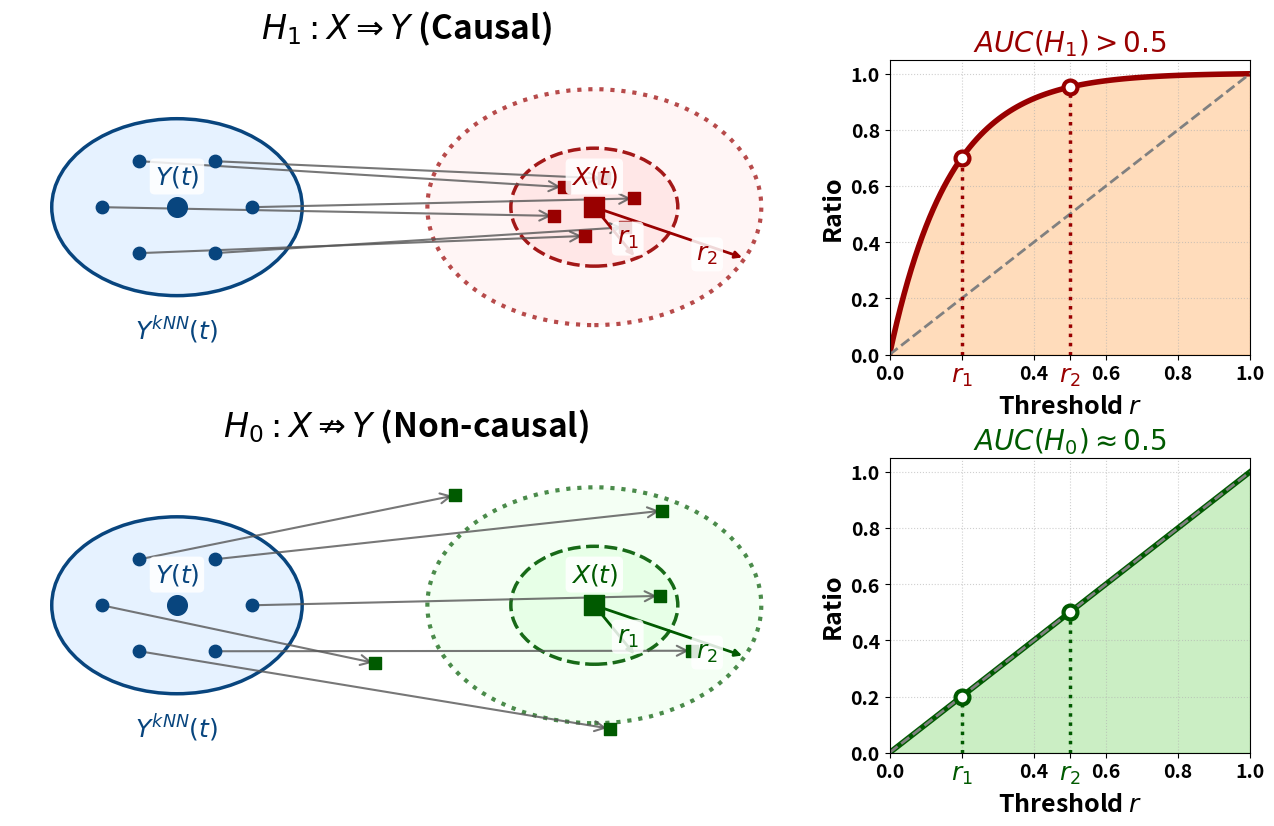

Write Python code to recreate this figure.
import matplotlib.pyplot as plt
import numpy as np
from matplotlib.patches import Circle, FancyArrowPatch

# パワポ向けにアスペクト比を16:9に近づけ、左の図の割合を大きく
fig, axes = plt.subplots(2, 2, figsize=(16, 9), gridspec_kw={'width_ratios': [2.2, 1], 'wspace': 0.15, 'hspace': 0.35})

np.random.seed(42)
theta = np.linspace(0, 2*np.pi, 6, endpoint=False)
x_pts = 2 + 0.9 * np.cos(theta)
y_pts = 5 + 0.9 * np.sin(theta)

text_bbox = dict(boxstyle="round,pad=0.2", fc="white", ec="none", alpha=0.85)

# --- 濃い色と大きなフォントサイズを定義 ---
c_y = '#08457e'   # 濃い青 (Previously c_x)
c_x1 = '#990000'  # 濃い赤 (Previously c_y1)
c_x2 = '#005a00'  # 濃い緑 (Previously c_y2)
c_line = '#555555'

title_fs = 24
ax_title_fs = 20
label_fs = 18
text_fs = 18
tick_fs = 14

pt_center = 200
pt_nbr = 80
arrow_lw = 1.5
mut_scale = 18

# ==========================================
# Row 1: H1 (Causal: neighbors -> neighbors)
# X -> Y (Left is Y, Right is X)
# ==========================================
ax_map1 = axes[0, 0]
ax_auc1 = axes[0, 1]

# MY space (Left)
circle_y1 = Circle((2, 5), 1.5, edgecolor=c_y, facecolor='#e6f2ff', lw=2.5)
ax_map1.add_patch(circle_y1)
ax_map1.scatter(2, 5, color=c_y, s=pt_center, zorder=6)
ax_map1.text(2, 5.3, '$Y(t)$', ha='center', va='bottom', fontsize=text_fs, fontweight='bold', color=c_y, bbox=text_bbox, zorder=7)
ax_map1.scatter(x_pts, y_pts, color=c_y, s=pt_nbr, zorder=5)
ax_map1.text(2, 3.2, '$Y^{kNN}(t)$', ha='center', va='top', fontsize=text_fs, fontweight='bold', color=c_y)

# MX space (Right)
r1, r2 = 1.0, 2.0
circle_x1_r2 = Circle((7, 5), r2, edgecolor=c_x1, facecolor='#fff2f2', lw=3, linestyle=':', alpha=0.7)
circle_x1_r1 = Circle((7, 5), r1, edgecolor=c_x1, facecolor='#ffe6e6', lw=2.5, linestyle='--', alpha=0.9)
ax_map1.add_patch(circle_x1_r2)
ax_map1.add_patch(circle_x1_r1)

# Mapped points
x_mapped_x = 7 + 0.5 * np.cos(theta + 0.3)
x_mapped_y = 5 + 0.5 * np.sin(theta + 0.3)
ax_map1.scatter(x_mapped_x, x_mapped_y, color=c_x1, s=pt_nbr, zorder=5, marker='s')

ax_map1.scatter(7, 5, color=c_x1, s=pt_center, zorder=6, marker='s')
ax_map1.text(7, 5.3, '$X(t)$', ha='center', va='bottom', fontsize=text_fs, fontweight='bold', color=c_x1, bbox=text_bbox, zorder=7)

# Radii arrows
angle_r1 = -np.pi/3
ax_map1.annotate('', xy=(7 + r1*np.cos(angle_r1), 5 + r1*np.sin(angle_r1)), 
                 xytext=(7, 5), arrowprops=dict(arrowstyle='-|>', color=c_x1, lw=2), zorder=4)
ax_map1.text(7 + (r1/2)*np.cos(angle_r1)+0.15, 5 + (r1/2)*np.sin(angle_r1)-0.1, '$r_1$', 
             color=c_x1, fontweight='bold', fontsize=text_fs, ha='center', va='center', bbox=text_bbox, zorder=7)

angle_r2 = -np.pi/7
ax_map1.annotate('', xy=(7 + r2*np.cos(angle_r2), 5 + r2*np.sin(angle_r2)), 
                 xytext=(7, 5), arrowprops=dict(arrowstyle='-|>', color=c_x1, lw=2), zorder=4)
ax_map1.text(7 + (r1 + (r2-r1)/2)*np.cos(angle_r2), 5 + (r1 + (r2-r1)/2)*np.sin(angle_r2)-0.15, '$r_2$', 
             color=c_x1, fontweight='bold', fontsize=text_fs, ha='center', va='center', bbox=text_bbox, zorder=7)

for i in range(6):
    arrow = FancyArrowPatch((x_pts[i], y_pts[i]), (x_mapped_x[i], x_mapped_y[i]),
                            arrowstyle='->', mutation_scale=mut_scale, color=c_line, lw=arrow_lw, alpha=0.8, zorder=3)
    ax_map1.add_patch(arrow)

# ズームインして図を大きく見せる
ax_map1.set_xlim(0, 9.5)
ax_map1.set_ylim(2.5, 7.5)
ax_map1.axis('off')
ax_map1.set_title(r'$H_1: X \Rightarrow Y$ (Causal)', fontsize=title_fs, fontweight='bold', pad=15)

# AUC Plot 1
r_vals = np.linspace(0, 1, 100)
ic_h1 = (1 - np.exp(-6 * r_vals)) / (1 - np.exp(-6))
ax_auc1.plot(r_vals, ic_h1, color=c_x1, lw=4)
ax_auc1.plot([0, 1], [0, 1], color='gray', linestyle='--', lw=2)
ax_auc1.fill_between(r_vals, ic_h1, color='#ffbb78', alpha=0.5)

r1_norm, r2_norm = 0.2, 0.5
y1_val = (1 - np.exp(-6 * r1_norm)) / (1 - np.exp(-6))
y2_val = (1 - np.exp(-6 * r2_norm)) / (1 - np.exp(-6))

ax_auc1.plot([r1_norm, r1_norm], [0, y1_val], color=c_x1, linestyle=':', lw=2.5)
ax_auc1.plot([r2_norm, r2_norm], [0, y2_val], color=c_x1, linestyle=':', lw=2.5)
ax_auc1.scatter([r1_norm, r2_norm], [y1_val, y2_val], color='white', edgecolor=c_x1, s=100, lw=3, zorder=5)

ticks = [0.0, r1_norm, 0.4, r2_norm, 0.6, 0.8, 1.0]
labels = ['0.0', '$r_1$', '0.4', '$r_2$', '0.6', '0.8', '1.0']
ax_auc1.set_xticks(ticks)
ax_auc1.set_xticklabels(labels, fontsize=tick_fs, fontweight='bold')
ax_auc1.set_yticks([0.0, 0.2, 0.4, 0.6, 0.8, 1.0])
ax_auc1.set_yticklabels(['0.0', '0.2', '0.4', '0.6', '0.8', '1.0'], fontsize=tick_fs, fontweight='bold')

for i, tick_label in enumerate(ax_auc1.get_xticklabels()):
    if i in [1, 3]:
        tick_label.set_color(c_x1)
        tick_label.set_fontsize(text_fs)

ax_auc1.set_xlim(0, 1)
ax_auc1.set_ylim(0, 1.05)
ax_auc1.set_xlabel('Threshold $r$', fontsize=label_fs, fontweight='bold')
ax_auc1.set_ylabel('Ratio', fontsize=label_fs, fontweight='bold')
ax_auc1.set_title(r'$AUC(H_1) > 0.5$', fontsize=ax_title_fs, fontweight='bold', color=c_x1)
ax_auc1.grid(True, linestyle=':', alpha=0.6)

# ==========================================
# Row 2: H0 (Non-causal: neighbors -> random)
# ==========================================
ax_map2 = axes[1, 0]
ax_auc2 = axes[1, 1]

# MY space
circle_y2 = Circle((2, 5), 1.5, edgecolor=c_y, facecolor='#e6f2ff', lw=2.5)
ax_map2.add_patch(circle_y2)
ax_map2.scatter(2, 5, color=c_y, s=pt_center, zorder=6)
ax_map2.text(2, 5.3, '$Y(t)$', ha='center', va='bottom', fontsize=text_fs, fontweight='bold', color=c_y, bbox=text_bbox, zorder=7)
ax_map2.scatter(x_pts, y_pts, color=c_y, s=pt_nbr, zorder=5)
ax_map2.text(2, 3.2, '$Y^{kNN}(t)$', ha='center', va='top', fontsize=text_fs, fontweight='bold', color=c_y)

# MX space
circle_x2_r2 = Circle((7, 5), r2, edgecolor=c_x2, facecolor='#f0fff0', lw=3, linestyle=':', alpha=0.7)
circle_x2_r1 = Circle((7, 5), r1, edgecolor=c_x2, facecolor='#e6ffe6', lw=2.5, linestyle='--', alpha=0.9)
ax_map2.add_patch(circle_x2_r2)
ax_map2.add_patch(circle_x2_r1)

# Mapped points
rand_radii = np.array([0.8, 1.8, 2.5, 2.8, 2.1, 1.4])
rand_angles = np.array([0.2, 1.1, 2.3, 3.5, 4.8, 5.7])
x_rand_x = 7 + rand_radii * np.cos(rand_angles)
x_rand_y = 5 + rand_radii * np.sin(rand_angles)
ax_map2.scatter(x_rand_x, x_rand_y, color=c_x2, s=pt_nbr, zorder=5, marker='s')

ax_map2.scatter(7, 5, color=c_x2, s=pt_center, zorder=6, marker='s')
ax_map2.text(7, 5.3, '$X(t)$', ha='center', va='bottom', fontsize=text_fs, fontweight='bold', color=c_x2, bbox=text_bbox, zorder=7)

# Radii arrows
ax_map2.annotate('', xy=(7 + r1*np.cos(angle_r1), 5 + r1*np.sin(angle_r1)), 
                 xytext=(7, 5), arrowprops=dict(arrowstyle='-|>', color=c_x2, lw=2), zorder=4)
ax_map2.text(7 + (r1/2)*np.cos(angle_r1)+0.15, 5 + (r1/2)*np.sin(angle_r1)-0.1, '$r_1$', 
             color=c_x2, fontweight='bold', fontsize=text_fs, ha='center', va='center', bbox=text_bbox, zorder=7)

ax_map2.annotate('', xy=(7 + r2*np.cos(angle_r2), 5 + r2*np.sin(angle_r2)), 
                 xytext=(7, 5), arrowprops=dict(arrowstyle='-|>', color=c_x2, lw=2), zorder=4)
ax_map2.text(7 + (r1 + (r2-r1)/2)*np.cos(angle_r2), 5 + (r1 + (r2-r1)/2)*np.sin(angle_r2)-0.15, '$r_2$', 
             color=c_x2, fontweight='bold', fontsize=text_fs, ha='center', va='center', bbox=text_bbox, zorder=7)

for i in range(6):
    arrow = FancyArrowPatch((x_pts[i], y_pts[i]), (x_rand_x[i], x_rand_y[i]),
                            arrowstyle='->', mutation_scale=mut_scale, color=c_line, lw=arrow_lw, alpha=0.8, zorder=3)
    ax_map2.add_patch(arrow)

# ズームイン
ax_map2.set_xlim(0, 9.5)
ax_map2.set_ylim(2.5, 7.5)
ax_map2.axis('off')
ax_map2.set_title(r'$H_0: X \nRightarrow Y$ (Non-causal)', fontsize=title_fs, fontweight='bold', pad=15)

# AUC Plot 2
ic_h0 = r_vals
ax_auc2.plot(r_vals, ic_h0, color=c_x2, lw=4)
ax_auc2.plot([0, 1], [0, 1], color='gray', linestyle='--', lw=2)
ax_auc2.fill_between(r_vals, ic_h0, color='#98df8a', alpha=0.5)

ax_auc2.plot([r1_norm, r1_norm], [0, r1_norm], color=c_x2, linestyle=':', lw=2.5)
ax_auc2.plot([r2_norm, r2_norm], [0, r2_norm], color=c_x2, linestyle=':', lw=2.5)
ax_auc2.scatter([r1_norm, r2_norm], [r1_norm, r2_norm], color='white', edgecolor=c_x2, s=100, lw=3, zorder=5)

ax_auc2.set_xticks(ticks)
ax_auc2.set_xticklabels(labels, fontsize=tick_fs, fontweight='bold')
ax_auc2.set_yticks([0.0, 0.2, 0.4, 0.6, 0.8, 1.0])
ax_auc2.set_yticklabels(['0.0', '0.2', '0.4', '0.6', '0.8', '1.0'], fontsize=tick_fs, fontweight='bold')
for i, tick_label in enumerate(ax_auc2.get_xticklabels()):
    if i in [1, 3]:
        tick_label.set_color(c_x2)
        tick_label.set_fontsize(text_fs)

ax_auc2.set_xlim(0, 1)
ax_auc2.set_ylim(0, 1.05)
ax_auc2.set_xlabel('Threshold $r$', fontsize=label_fs, fontweight='bold')
ax_auc2.set_ylabel('Ratio', fontsize=label_fs, fontweight='bold')
ax_auc2.set_title(r'$AUC(H_0) \approx 0.5$', fontsize=ax_title_fs, fontweight='bold', color=c_x2)
ax_auc2.grid(True, linestyle=':', alpha=0.6)

import warnings
with warnings.catch_warnings():
    warnings.simplefilter("ignore")
    plt.tight_layout()
plt.savefig('cmc_schematic_ppt_swapped.png', dpi=300)
